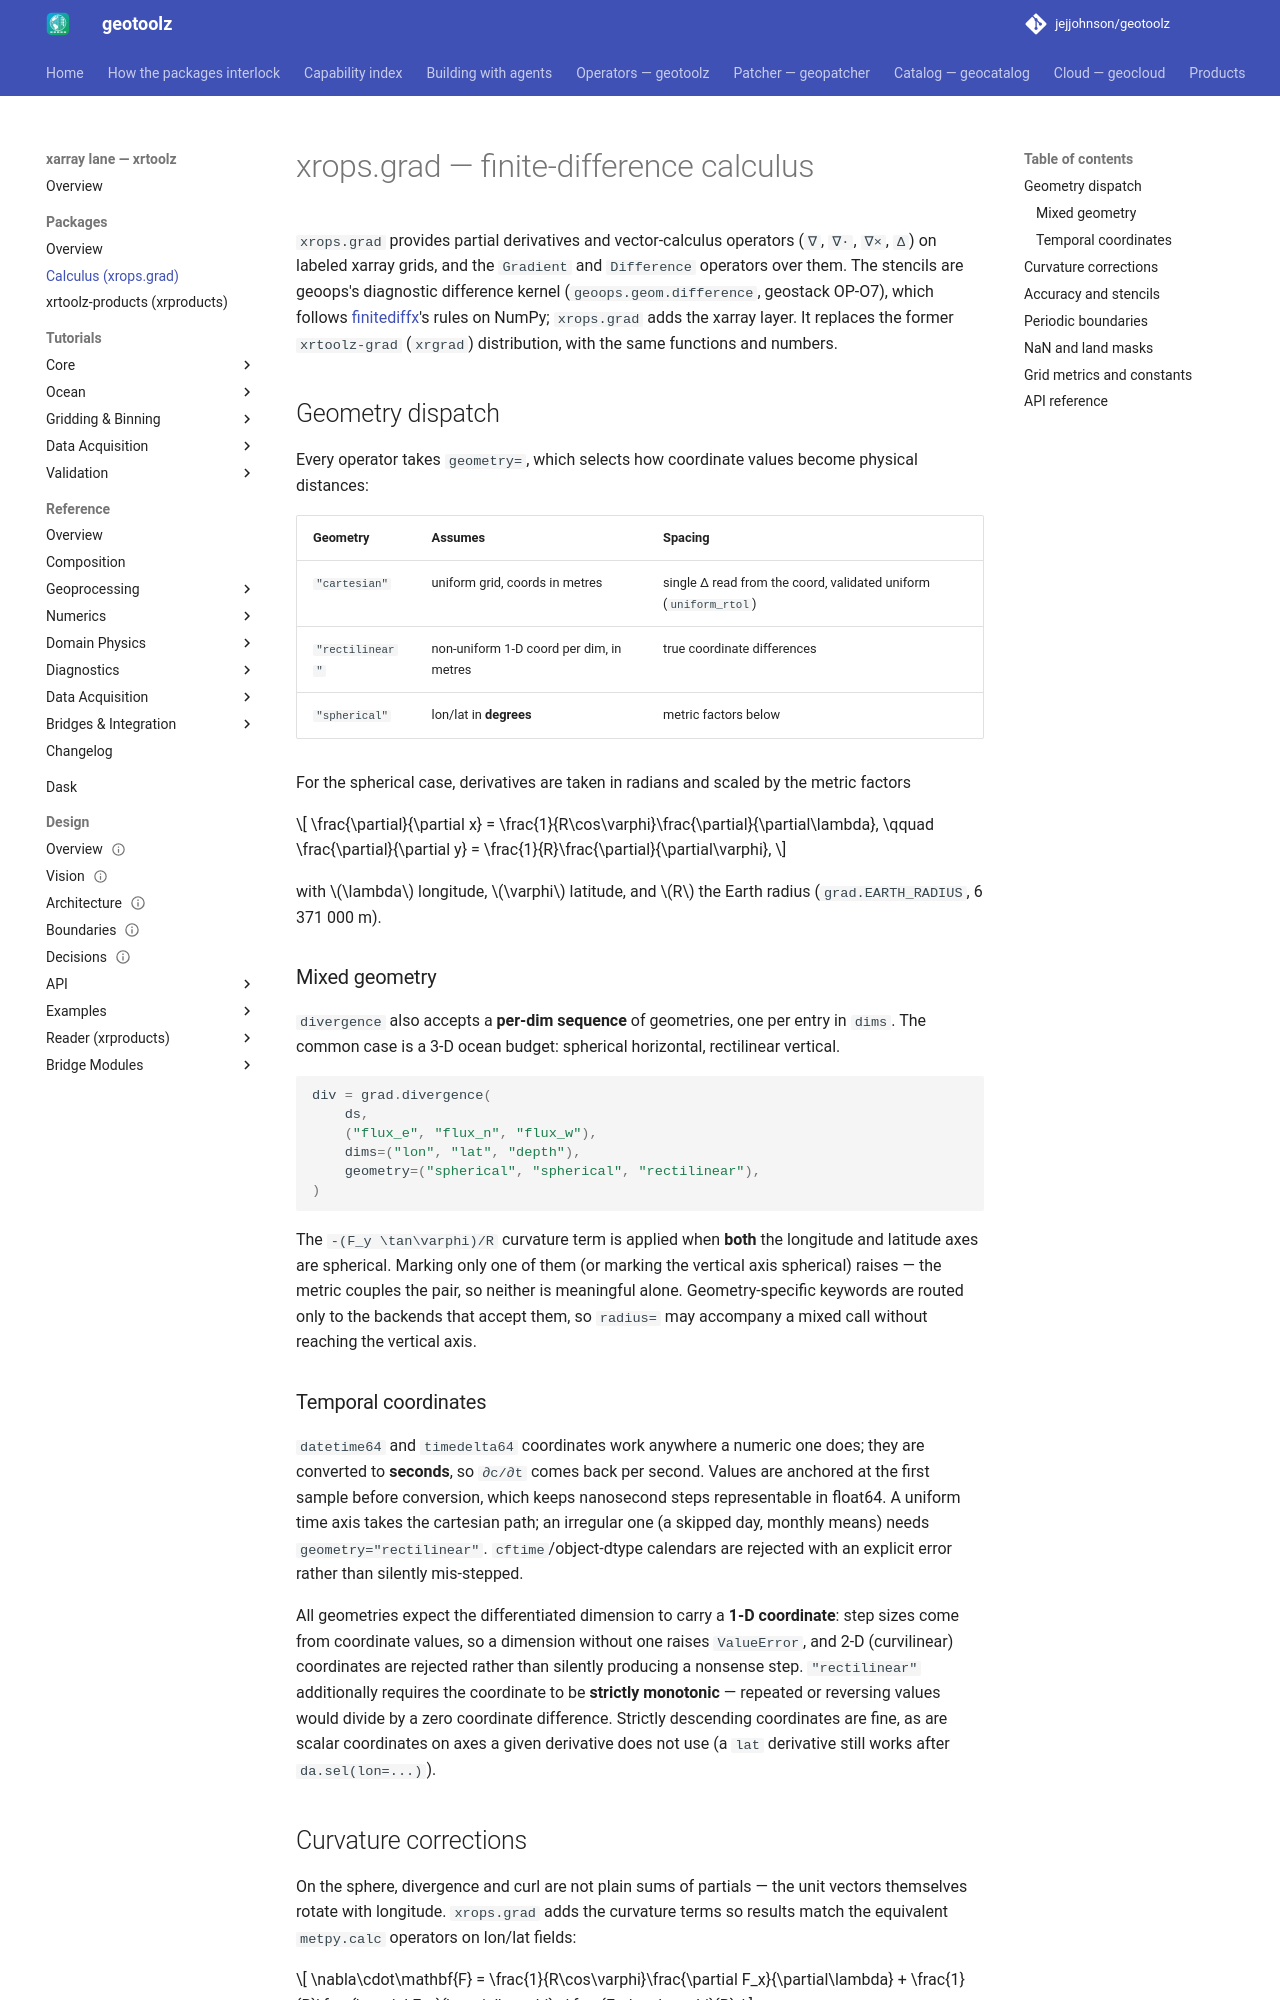

repository: jejjohnson/geotoolz · page: xarray/packages/grad/index.html · generator: mkdocs

# xrops.grad — finite-difference calculus

`xrops.grad` provides partial derivatives and vector-calculus operators (`∇`, `∇·`, `∇×`, `Δ`) on labeled xarray grids, and the `Gradient` and `Difference` operators over them. The stencils are geoops's diagnostic difference kernel (`geoops.geom.difference`, geostack OP-O7), which follows [finitediffx](https://github.com/ASEM000/finitediffx)'s rules on NumPy; `xrops.grad` adds the xarray layer. It replaces the former `xrtoolz-grad` (`xrgrad`) distribution, with the same functions and numbers.

## Geometry dispatch

Every operator takes `geometry=`, which selects how coordinate values
become physical distances:

| Geometry | Assumes | Spacing |
|---|---|---|
| `"cartesian"` | uniform grid, coords in metres | single Δ read from the coord, validated uniform (`uniform_rtol`) |
| `"rectilinear"` | non-uniform 1-D coord per dim, in metres | true coordinate differences |
| `"spherical"` | lon/lat in **degrees** | metric factors below |

For the spherical case, derivatives are taken in radians and scaled by
the metric factors

$$
\frac{\partial}{\partial x}
  = \frac{1}{R\cos\varphi}\frac{\partial}{\partial\lambda},
\qquad
\frac{\partial}{\partial y}
  = \frac{1}{R}\frac{\partial}{\partial\varphi},
$$

with $\lambda$ longitude, $\varphi$ latitude, and $R$ the Earth radius
(`grad.EARTH_RADIUS`, 6 371 000 m).

### Mixed geometry

`divergence` also accepts a **per-dim sequence** of geometries, one per
entry in `dims`. The common case is a 3-D ocean budget: spherical
horizontal, rectilinear vertical.

```python
div = grad.divergence(
    ds,
    ("flux_e", "flux_n", "flux_w"),
    dims=("lon", "lat", "depth"),
    geometry=("spherical", "spherical", "rectilinear"),
)
```

The `-(F_y \tan\varphi)/R` curvature term is applied when **both** the
longitude and latitude axes are spherical. Marking only one of them (or
marking the vertical axis spherical) raises — the metric couples the
pair, so neither is meaningful alone. Geometry-specific keywords are
routed only to the backends that accept them, so `radius=` may
accompany a mixed call without reaching the vertical axis.

### Temporal coordinates

`datetime64` and `timedelta64` coordinates work anywhere a numeric one
does; they are converted to **seconds**, so `∂c/∂t` comes back per
second. Values are anchored at the first sample before conversion, which
keeps nanosecond steps representable in float64. A uniform time axis
takes the cartesian path; an irregular one (a skipped day, monthly
means) needs `geometry="rectilinear"`. `cftime`/object-dtype calendars
are rejected with an explicit error rather than silently mis-stepped.

All geometries expect the differentiated dimension to carry a **1-D
coordinate**: step sizes come from coordinate values, so a dimension
without one raises `ValueError`, and 2-D (curvilinear) coordinates are
rejected rather than silently producing a nonsense step. `"rectilinear"`
additionally requires the coordinate to be **strictly monotonic** —
repeated or reversing values would divide by a zero coordinate
difference. Strictly descending coordinates are fine, as are scalar
coordinates on axes a given derivative does not use (a `lat` derivative
still works after `da.sel(lon=...)`).
